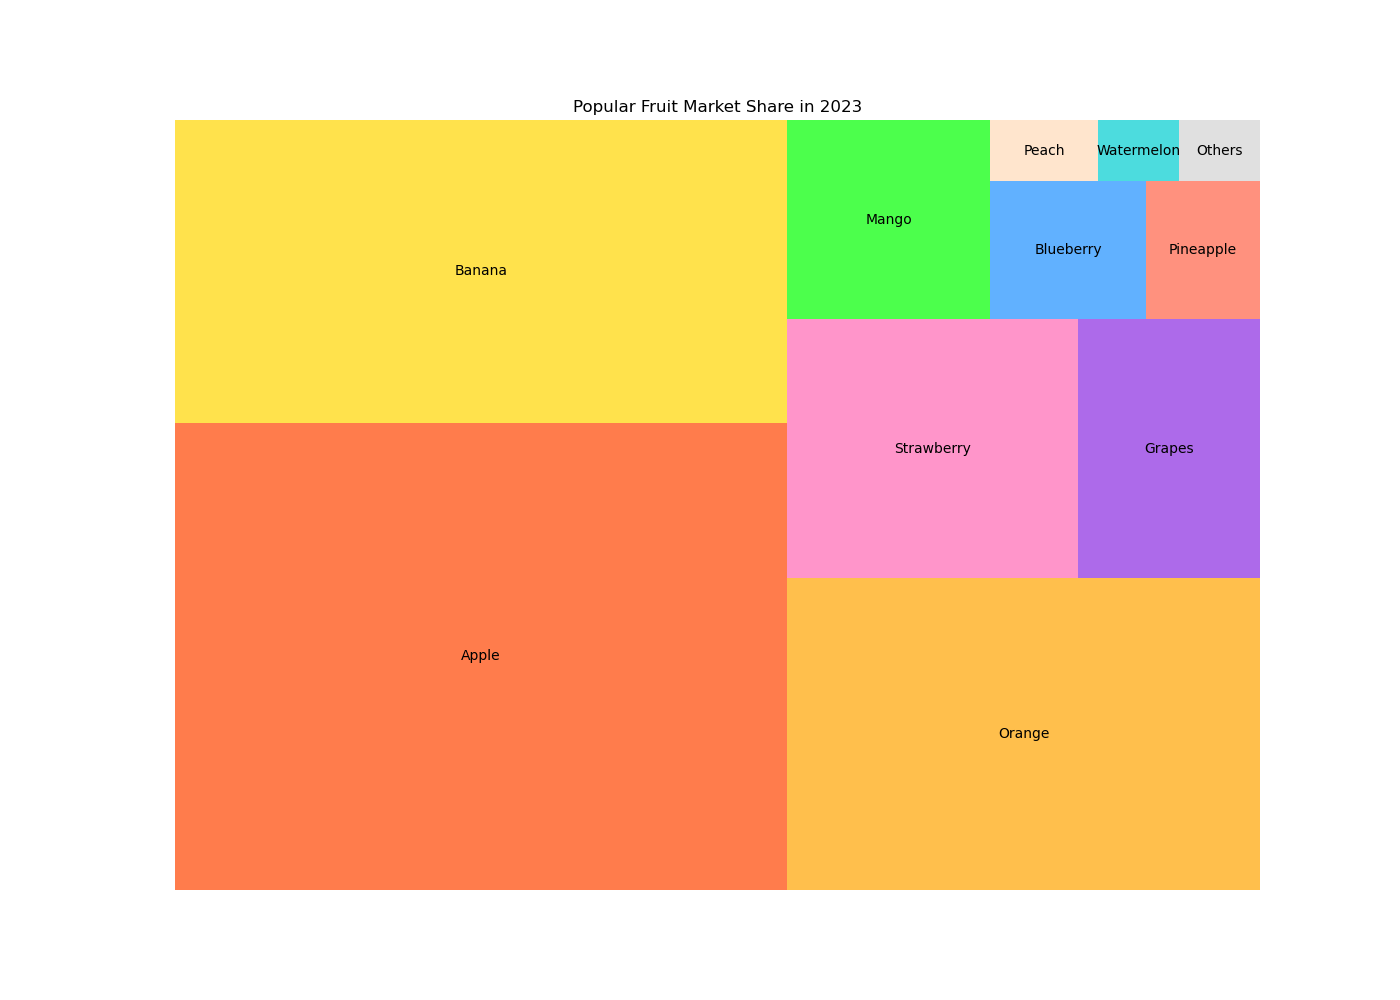

The data file committed next to this chart (first rows):
Fruit, Market_Share
Apple, 34.6
Banana, 22.4
Orange, 17.8
Strawberry, 9.1
Grapes, 5.7
Mango, 4.9
Blueberry, 2.6
Pineapple, 1.9
Peach, 0.8
Watermelon, 0.6
Others, 0.6
